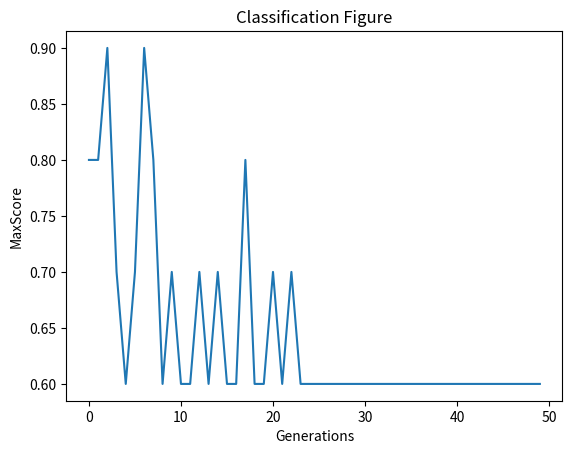

This figure's Python source:
import random
import matplotlib.pyplot as plt



maxiScores = []
# This is our training data INPUT
trainInput = [[1,1], [9.4,6.4], [2.5,2.1], [8,7.7], [0.5, 2.2], [7.9, 8.4], [7,7],
             [2.8, 0.8], [1.2,3], [7.8, 6.1]]
# This is out training data OUTPUT
trainOutput = [1,-1,1,-1,-1,1,-1,1,-1,-1]
epocs = 50
weightsList = []
successRate = { }
popSize = 50

def genRandomWeigths():
    for i in range(popSize):
        w = random.sample(range(-10, 10), 9)
        weightsList.append(w)
   
    return weightsList

def getNeuronOutput(i, w, L1, L2):
    n1Out = L1.N1(1, i[0], i[1], w[0], w[1], w[2]) # Input into Neuron-1
    n2Out = L1.N2(1, i[0], i[1], w[3], w[4], w[5]) # Input into Neuron-2

    # Now feed the output into final neuron

    finalOut = L2.N1(1, n1Out, n2Out, w[6], w[7], w[8])

    return finalOut

def DecToBin(n):
    neg = False
    if n < 0:
        neg = True
        n = n * -1
    a=[]
    while(n>0):
        dig=n%2
        a.append(dig)
        n=n//2
    a.reverse()
    if len(a) == 0:
        a.append(0)
    
    if neg == True:
        a.insert(0,1) # Singed Bit
    else:
        a.insert(0,0) # signedBit
    return a

def BinToDec(binNum):
    signedBit = 0

    if binNum[0] == 1:
        binNum[0] = 0
        signedBit = 1

    res = int("".join(str(x) for x in binNum), 2)

    if signedBit == 1:
        res = res * -1
    
    return res 

def crossover_mutation():

    # Step-1 sort the Dictionary
    sortedDict = sorted(successRate.items(), key=lambda x: x[1], reverse=True)
    
    # Step-2 Convert the list into dictionary // (as Sorted func return List)
    newDict = dict(sortedDict) 
    # Step-3 Now store the Keys in List //
    sortedWeightList = []

    temp = []
    oo = 0
    for key in newDict.keys():
        if oo < 1:
            temp = key
        sortedWeightList.append(list(key))
        oo += 1
    #print(newDict[tuple(temp)])  
    # maxiScores.append(newDict[tuple(temp)])  
    if len(sortedWeightList) < popSize:
        for heh in range(0, (popSize-len(sortedWeightList))):
            randLis = []
            for i in range(popSize):
                rnd = random.randint(-10, 10)
                randLis.append(rnd)
            sortedWeightList.append(randLis)
    iteri = 0
    weightsList.clear()
    # print(sortedWeightList)
    while iteri < popSize:
        neu_11 =[]
        neu_12 =[]
        neu_13 =[]
        neu_21 =[]
        neu_22 =[]
        neu_23 =[]
            # print(sortedList[iteri][0])
        w111 = sortedWeightList[iteri][0]
        w112 = sortedWeightList[iteri][1]
        w113 = sortedWeightList[iteri][2]
        w121 = sortedWeightList[iteri][3]
        w122 = sortedWeightList[iteri][4]
        w123 = sortedWeightList[iteri][5]
        w131 = sortedWeightList[iteri][6]
        w132 = sortedWeightList[iteri][7]
        w133 = sortedWeightList[iteri][8]
            # weights of second list
        w211 = sortedWeightList[iteri+1][0]
        w212 = sortedWeightList[iteri+1][1]
        w213 = sortedWeightList[iteri+1][2]
        w221 = sortedWeightList[iteri+1][3]
        w222 = sortedWeightList[iteri+1][4]
        w223 = sortedWeightList[iteri+1][5]
        w231 = sortedWeightList[iteri+1][6]
        w232 = sortedWeightList[iteri+1][7]
        w233 = sortedWeightList[iteri+1][8]
            # incer the iter
        
        w111Bin = DecToBin(w111)
        w112Bin = DecToBin(w112)
        w113Bin = DecToBin(w113)
        w121Bin = DecToBin(w121)
        w122Bin = DecToBin(w122)
        w123Bin = DecToBin(w123)
        w131Bin = DecToBin(w131)
        w132Bin = DecToBin(w132)
        w133Bin = DecToBin(w133)
        w211Bin = DecToBin(w211)
        w212Bin = DecToBin(w212)
        w213Bin = DecToBin(w213)
        w221Bin = DecToBin(w221)
        w222Bin = DecToBin(w222)
        w223Bin = DecToBin(w223)
        w231Bin = DecToBin(w231)
        w232Bin = DecToBin(w232)
        w233Bin = DecToBin(w233)
        l111 = len(w111Bin)
        l112 = len(w112Bin)
        l113 = len(w113Bin)
        l121 = len(w121Bin)
        l122 = len(w122Bin)
        l123 = len(w123Bin)
        l131 = len(w131Bin)
        l132 = len(w132Bin)
        l133 = len(w133Bin)
        l211 = len(w211Bin)
        l212 = len(w212Bin)
        l213 = len(w213Bin)
        l221 = len(w221Bin)
        l222 = len(w222Bin)
        l223 = len(w223Bin)
        l231 = len(w231Bin)
        l232 = len(w232Bin)
        l233 = len(w233Bin)
            # Now Joining
            # print(w111Bin)
            # print(w112)
            # print(w111, w112, w113,w111Bin, w112Bin, w113Bin)
        neu_11.extend(w111Bin)
        neu_11.extend(w112Bin)
        neu_11.extend(w113Bin)
            # print(neu_11)
        neu_12.extend(w121Bin)
        neu_12.extend(w122Bin)
        neu_12.extend(w123Bin)
        neu_13.extend(w131Bin)
        neu_13.extend(w132Bin)
        neu_13.extend(w133Bin)
            
        neu_21.extend(w111Bin)
        neu_21.extend(w212Bin)
        neu_21.extend(w213Bin)
        neu_22.extend(w221Bin)
        neu_22.extend(w222Bin)
        neu_22.extend(w223Bin)
        neu_23.extend(w231Bin)
        neu_23.extend(w232Bin)
        neu_23.extend(w233Bin)
            # neuron 1 balancing
        if len(neu_11) > len(neu_21):
            for i in range(len(neu_11) - len(neu_21)):
                neu_21.insert(0,0)
        else:
            for i in range(len(neu_21) - len(neu_11)):
                neu_11.insert(0,0)
            # neuron 2 balancing
        if len(neu_12) > len(neu_22):
            for i in range(len(neu_12) - len(neu_22)):
                neu_22.insert(0,0)
        else:
            for i in range(len(neu_22) - len(neu_12)):
                neu_12.insert(0,0)
            # neuron 3 balancing
        if len(neu_13) > len(neu_23):
            for i in range(len(neu_13) - len(neu_23)):
                neu_23.insert(0,0)
        else:
            for i in range(len(neu_23) - len(neu_13)):
                neu_13.insert(0,0)    
            # print("before crossover--------")
            # print(neu_11)
            # print(neu_12)
            # print (neu_13)                                    
            # now crossover neuron 1
        neu_11.reverse()
        neu_21.reverse()
        rand_cut = random.randint(0, (len(neu_11) -1))
        for i in range(0, rand_cut):
            neu_11[i], neu_21[i] = neu_21[i], neu_11[i]
        neu_11.reverse()
        neu_21.reverse()    
            # now crossover of neuron 2 
        neu_12.reverse()
        neu_22.reverse()
        rand_cut = random.randint(0, (len(neu_12) -1))
        for i in range(0, rand_cut):
            neu_12[i], neu_22[i] = neu_22[i], neu_12[i]
        neu_12.reverse()
        neu_22.reverse()    
            # now crossover of neuron 2 
        neu_13.reverse()
        neu_23.reverse()
        rand_cut = random.randint(0, (len(neu_23) -1))
        for i in range(0, rand_cut):
            neu_13[i], neu_23[i] = neu_23[i], neu_13[i] 
        neu_13.reverse()
        neu_23.reverse()           
            # print("after crossover--------")
            # print(neu_11)
            # print(neu_12)
            # print (neu_13)
            # Now mutation
        rand_mut = random.randint(0, (len(neu_11) - 1))
        if neu_11[rand_mut] == 1:
            neu_11[rand_mut] == 0
        else:
            neu_11[rand_mut]=0
        rand_mut = random.randint(0, (len(neu_12) - 1))    
        if neu_12[rand_mut] == 1:
            neu_12[rand_mut] == 0
        else:
            neu_12[rand_mut]=0
        rand_mut = random.randint(0, (len(neu_13) - 1))    
        if neu_13[rand_mut] == 1:
            neu_13[rand_mut] == 0
        else:
            neu_13[rand_mut]=0
            # ...
        rand_mut = random.randint(0, (len(neu_11) - 1))
        if neu_21[rand_mut] == 1:
            neu_21[rand_mut] == 0
        else:
            neu_21[rand_mut]=0
        rand_mut = random.randint(0, (len(neu_22) - 1))    
        if neu_22[rand_mut] == 1:
            neu_22[rand_mut] == 0
        else:
            neu_22[rand_mut]=0
        rand_mut = random.randint(0, (len(neu_23) - 1))    
        if neu_23[rand_mut] == 1:
            neu_23[rand_mut] == 0
        else:
            neu_13[rand_mut]=0

            # now converting numbers back to decimal weights
            # print(neu_11)
            # print(neu_22)
        w111Bin.clear()
        w112Bin.clear()
        w113Bin.clear()
        w121Bin.clear()
        w122Bin.clear()
        w123Bin.clear()
        w131Bin.clear()
        w132Bin.clear()
        w133Bin.clear()
        w211Bin.clear()
        w212Bin.clear()
        w213Bin.clear()
        w221Bin.clear()
        w222Bin.clear()
        w223Bin.clear()
        w231Bin.clear()
        w232Bin.clear()
        w233Bin.clear()
            # print(neu_11)
            # print(neu_22)
        for i in range(l113):
            popi = neu_11.pop()
            w113Bin.append(popi)
        for i in range(l112):
            popi = neu_11.pop()
            w112Bin.append(popi)
        w111Bin = neu_11
        for i in range(l123):
            popi = neu_12.pop()
            w123Bin.append(popi)
        for i in range(l122):
            popi = neu_12.pop()
            w122Bin.append(popi)
        w121Bin = neu_12 
        for i in range(l133):
            popi = neu_13.pop()
            w133Bin.append(popi)
        for i in range(l132):
            popi = neu_13.pop()
            w132Bin.append(popi)
        w131Bin = neu_13
            # ..
        for i in range(l213):
            popi = neu_21.pop()
            w213Bin.append(popi)
        for i in range(l212):
            popi = neu_21.pop()
            w212Bin.append(popi)
        w211Bin = neu_21
        for i in range(l223):
            popi = neu_22.pop()
            w223Bin.append(popi)
        for i in range(l222):
            popi = neu_22.pop()
            w222Bin.append(popi)
        w221Bin = neu_22 
        for i in range(l233):
            popi = neu_23.pop()
            w233Bin.append(popi)
        for i in range(l232):
            popi = neu_23.pop()
            w232Bin.append(popi)
        w231Bin = neu_23
            # converting binary digits back to decimal
        w111 = BinToDec(w111Bin)
        w112 = BinToDec(w112Bin)
        w113 = BinToDec(w113Bin)
        w121 = BinToDec(w121Bin)
        w122 = BinToDec(w122Bin)
        w123 = BinToDec(w123Bin)
        w131 = BinToDec(w131Bin)
        w132 = BinToDec(w132Bin)
        w133 = BinToDec(w133Bin)
        w211 = BinToDec(w211Bin)
        w212 = BinToDec(w212Bin)
        w213 = BinToDec(w213Bin)
        w221 = BinToDec(w221Bin)
        w222 = BinToDec(w222Bin)
        w223 = BinToDec(w223Bin)
        w231 = BinToDec(w231Bin)
        w232 = BinToDec(w232Bin)
        w233 = BinToDec(w233Bin)
            # print(w111Bin)
        new_weights = []
        new_weights2 = []
        new_weights = [w111, w112, w113, w121, w122, w123, w131, w132, w133]
        new_weights2 = [w211, w212, w213, w221, w222, w223, w231, w232, w233]
            # print('new weights are below')
            # print(new_weights2, new_weights)
            # print('new wegh above=--------')

        weightsList.append(new_weights)
        weightsList.append(new_weights2)

        # print(weightsList[iteri])
        # print(weightsList[iteri+1])
        iteri += 2
    

def doCross_and_mutations():
    
    # Step-1 sort the Dictionary
    sortedDict = sorted(successRate.items(), key=lambda x: x[1], reverse=True)
    
    # Step-2 Convert the list into dictionary // (as Sorted func return List)
    newDict = dict(sortedDict) 
    # Step-3 Now store the Keys in List //
    sortedWeightList = []

    temp = []
    for key in newDict.keys():
        temp.append(key[0])
        temp.append(key[1])
        sortedWeightList.append(temp)

    print(len(sortedWeightList))
    
    # Step-4 Now Crossover //
    i = 0
    ind = 0

    while i < len(weightsList):
        ind = i 
        w0 = DecToBin( sortedWeightList[i][0] )
        w1 = DecToBin( sortedWeightList[i][1] )
        w2 = DecToBin( sortedWeightList[i][2] )
        w3 = DecToBin( sortedWeightList[i][3] )
        w4 = DecToBin( sortedWeightList[i][4] )
        w5 = DecToBin( sortedWeightList[i][5] )
        w6 = DecToBin( sortedWeightList[i][6] )
        w7 = DecToBin( sortedWeightList[i][7] )
        w8 = DecToBin( sortedWeightList[i][8] )
   
        w00 = DecToBin( sortedWeightList[i+1][0] )
        w11 = DecToBin( sortedWeightList[i+1][1] )
        w22 = DecToBin( sortedWeightList[i+1][2] )
        w33 = DecToBin( sortedWeightList[i+1][3] )
        w44 = DecToBin( sortedWeightList[i+1][4] )
        w55 = DecToBin( sortedWeightList[i+1][5] )
        w66 = DecToBin( sortedWeightList[i+1][6] )
        w77 = DecToBin( sortedWeightList[i+1][7] )
        w88 = DecToBin( sortedWeightList[i+1][8] )
   
        p1 = []
        p2 = []
        
        for i in w0:
            p1.append(i)
        for i in w1:
            p1.append(i)
        for i in w2:
            p1.append(i)
        for i in w3:
            p1.append(i)
        for i in w4:
            p1.append(i)
        for i in w5:
            p1.append(i)
        for i in w6:
            p1.append(i)
        for i in w7:
            p1.append(i)
        for i in w8:
            p1.append(i)

        for i in w00:
            p2.append(i)
        for i in w11:
            p2.append(i)
        for i in w22:
            p2.append(i)
        for i in w33:
            p2.append(i)
        for i in w44:
            p2.append(i)
        for i in w55:
            p2.append(i)
        for i in w66:
            p2.append(i)
        for i in w77:
            p2.append(i)
        for i in w88:
            p2.append(i)

        l1 = len(p1)
        l2 = len(p2)

        if l1 > l2:
            for i in range(0, (l1-l2)):
                p2.insert(0,0)
        else:
            for i in range(0, (l2-l1)):
                p1.insert(0,0)

        rand = random.randint(0, len(p1)-1)

        p1.reverse()
        p2.reverse()

        for i in range(0, rand):
            p1[i], p2[i] = p2[i], p1[i]

        p1.reverse()
        p2.reverse()

 # Now Mutation
        rand = random.randint(0, len(p1)-1) 
        if p1[rand] == 0:
            p1[rand] = 1
        else:
            p1[rand] = 0

        if p2[rand] == 0:
            p2[rand] = 1
        else:
            p2[rand] = 0
   

        #################################
        n_w0 = []
        n_w1 = []
        n_w2 = []
        n_w3 = []
        n_w4 = []
        n_w5 = []
        n_w6 = []
        n_w7 = []
        n_w8 = []

        n_w00 = []
        n_w11 = []
        n_w22 = []
        n_w33 = []
        n_w44 = []
        n_w55 = []
        n_w66 = []
        n_w77 = []
        n_w88 = []
        
        
        
        for i in range(len(w8)):
            n_w8.append(p1.pop())


        for i in range(len(w7)):
            n_w7.append(p1.pop())

        for i in range(len(w6)):
            n_w6.append(p1.pop())

        for i in range(len(w5)):
            n_w5.append(p1.pop())

        for i in range(len(w4)):
            n_w4.append(p1.pop())

        for i in range(len(w3)):
            n_w3.append(p1.pop())

        for i in range(len(w2)):
            n_w2.append(p1.pop())
        
        for i in range(len(w1)):
            n_w1.append(p1.pop())
    
        n_w0 = p1

        ###############################
        ###############################
    
        for i in range(len(w88)):
            n_w88.append(p2.pop())

        for i in range(len(w77)):
            n_w77.append(p2.pop())

        for i in range(len(w66)):
            n_w66.append(p2.pop())

        for i in range(len(w55)):
            n_w55.append(p2.pop())

        for i in range(len(w44)):
            n_w44.append(p2.pop())

        for i in range(len(w33)):
            n_w33.append(p2.pop())

        for i in range(len(w22)):
            n_w22.append(p2.pop())
        
        for i in range(len(w11)):
            n_w11.append(p2.pop())
    
        n_w00 = p2
    
        i = ind 
        weightsList[i][0] = BinToDec(n_w0)
        weightsList[i][1] = BinToDec(n_w1)
        weightsList[i][2] = BinToDec(n_w2)
        weightsList[i][3] = BinToDec(n_w3)
        weightsList[i][4] = BinToDec(n_w4)
        weightsList[i][5] = BinToDec(n_w5)
        weightsList[i][6] = BinToDec(n_w6)
        weightsList[i][7] = BinToDec(n_w7)
        weightsList[i][8] = BinToDec(n_w8)


        weightsList[i+1][0] = BinToDec(n_w00)
        weightsList[i+1][1] = BinToDec(n_w11)
        weightsList[i+1][2] = BinToDec(n_w22)
        weightsList[i+1][3] = BinToDec(n_w33)
        weightsList[i+1][4] = BinToDec(n_w44)
        weightsList[i+1][5] = BinToDec(n_w55)
        weightsList[i+1][6] = BinToDec(n_w66)
        weightsList[i+1][7] = BinToDec(n_w77)
        weightsList[i+1][8] = BinToDec(n_w88)

        # print("WEIGHTS AFTER MUTATIONS")
        # print(weightsList[i])
        # print(weightsList[i+1])
        




        i += 2

        



#########################################################################
#########################################################################
class LayerOne: #Input Nuerons Layer
    def N1(self, x1, x2, x3, w1, w2, w3):
        s = (x1*w1) + (x2*w2) + (x3*w3)
        return s
    
    def N2(self, x1, x2, x3, w1, w2, w3):
        s = (x1*w1) + (x2*w2) + (x3*w3)
        return s

#########################################################################
#########################################################################

class LayerTwo: #Final Neuron Layer
    def N1(self, x1, x2, x3, w1, w2, w3):
        s = (x1*w1) + (x2*w2) + (x3*w3)
        return -1 if s < 0 else 1
        


#########################################################################
#########################################################################



# Main function
L1 = LayerOne()
L2 = LayerTwo()

# Now generate random populations of weights 
weightsList = genRandomWeigths()

currentInput = []
currentWeights = []
desiredOutput = 0

status = 'fail'
bestWeights = []
errorCount = 0

inpIndex = 0
g = 0
while(epocs > 0):
    successRate.clear()
    print("Generation : ", g)
    g+=1
    ## Loop on weights
    for i in range(len(weightsList)):

        currentWeights = weightsList[i]
        errorCount = 0
        ## Loop in training data inputs

        for inpIndex in range (len(trainInput)):
        
            currentInput = trainInput[inpIndex]
            desiredOutput = trainOutput[inpIndex]
            

            actualOutput = getNeuronOutput(currentInput, currentWeights, L1, L2)
            if actualOutput == desiredOutput:
                pass
            else:
                errorCount += 1
           
            
            # Save the best weights
            if errorCount == 1 and inpIndex == 9:
                bestWeights = currentWeights

            #####################################################
            ##################################################### Training data input loop ENDS


        ########################################################## Weights Loop ENDS
        ########################################################## 
        # Check if we found the best weights //
        if errorCount == 0:
            status = 'success'
            bestWeights = currentWeights
            break

        # Store the success rate for every weight populations //)
        sr = 1 - (errorCount/len(trainInput))
        successRate[currentWeights[0],currentWeights[1],currentWeights[2],
                    currentWeights[3],currentWeights[4],currentWeights[5],
                    currentWeights[6],currentWeights[7],currentWeights[8]] = 1 - (errorCount/len(trainInput))


    sortedDict2 = sorted(successRate.items(), key=lambda x: x[1], reverse=True)
    sortedDict2 = dict(sortedDict2)
    best_weigh = []
    for xo in sortedDict2.keys():
        best_weigh = xo
        break
    best_fit = sortedDict2[tuple(best_weigh)]
    maxiScores.append(best_fit)
    # Break the main loop if SUCCESS //
    if status == 'success':
        print("SUCCESS")
        break
    else:
        #doCross_and_mutations()
        crossover_mutation()
        # print(weightsList)


    epocs -= 1

x = []
y = []

x1 = []
y1 = []


for i in range(len(trainInput)):
    if trainOutput[i] == 1:
        x.append(trainInput[i][0])
        y.append(trainInput[i][1])
    else:
        x1.append(trainInput[i][0])
        y1.append(trainInput[i][1])


generationsTot = []
for xo in range(0, len(maxiScores)):
    generationsTot.append(xo)
plt.figure()
plot1 = plt.plot(generationsTot, maxiScores)
plt.title('Classification Figure')
plt.xlabel('Generations')
plt.ylabel('MaxScore')
plt.show()